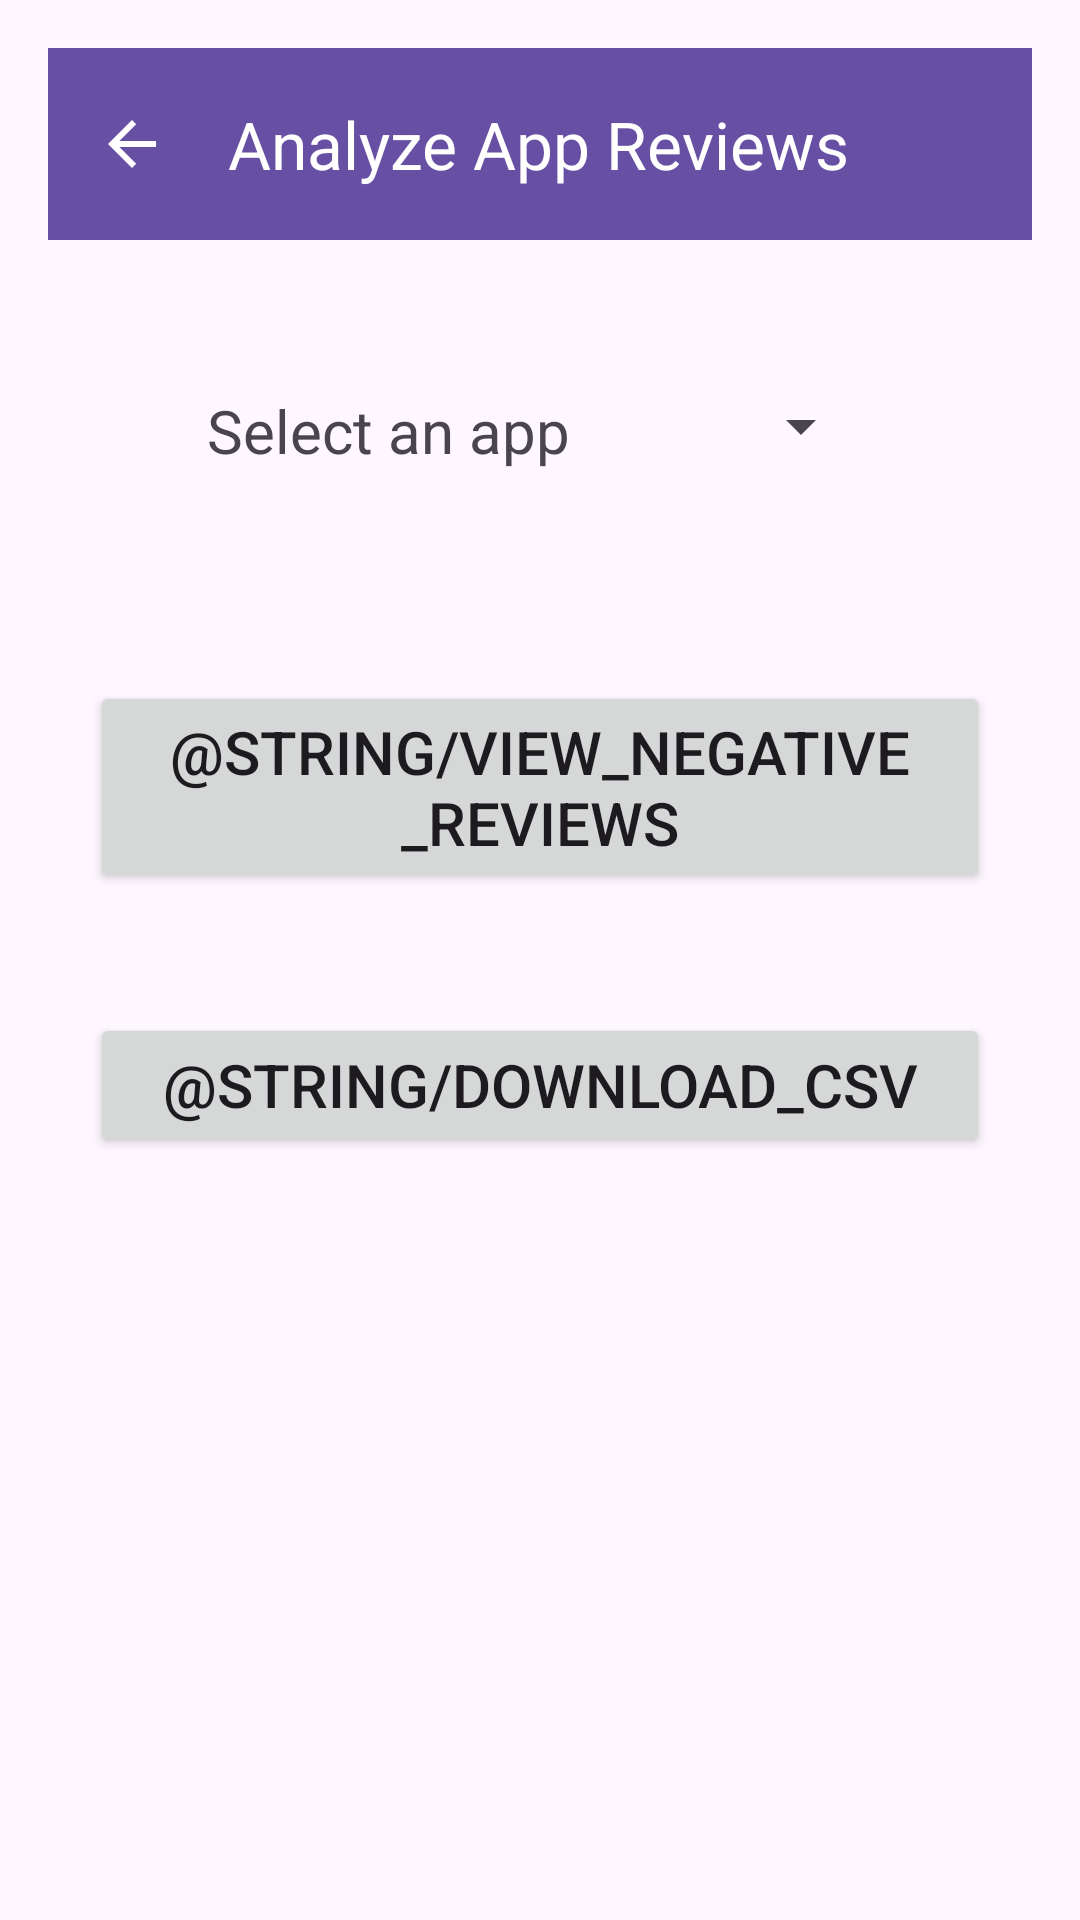

The Android layout XML behind this screen, and the referenced resources:
<!-- AndroidManifest.xml: application theme Theme.ReviewApp -->
<!-- res/layout/activity_review.xml -->
<?xml version="1.0" encoding="utf-8"?>
<androidx.constraintlayout.widget.ConstraintLayout xmlns:android="http://schemas.android.com/apk/res/android"
    xmlns:app="http://schemas.android.com/apk/res-auto"
    xmlns:tools="http://schemas.android.com/tools"
    android:layout_width="match_parent"
    android:layout_height="match_parent"
    android:padding="16dp"
    tools:context=".ReviewActivity">

    <androidx.appcompat.widget.Toolbar
        android:id="@+id/toolbar"
        android:layout_width="match_parent"
        android:layout_height="wrap_content"
        android:background="?attr/colorPrimary"
        android:elevation="4dp"
        app:title="Analyze App Reviews"
        app:navigationIcon="?attr/homeAsUpIndicator"
        app:theme="@style/ThemeOverlay.AppCompat.Dark.ActionBar"
        app:popupTheme="@style/ThemeOverlay.AppCompat.Light"
        tools:ignore="MissingConstraints">

    </androidx.appcompat.widget.Toolbar>


    <TextView
        android:id="@+id/SLCTAPP"
        android:layout_width="wrap_content"
        android:layout_height="wrap_content"
        android:text="Select an app"
        android:textSize="20sp"
        android:layout_marginTop="50dp"
        app:layout_constraintTop_toBottomOf="@+id/toolbar"
        app:layout_constraintStart_toStartOf="parent"
        app:layout_constraintEnd_toStartOf="@+id/spinner"
        android:layout_marginEnd="0dp"
        tools:ignore="MissingConstraints" />


    <Spinner
        android:id="@+id/spinner"
        android:layout_width="wrap_content"
        android:layout_height="wrap_content"
        app:layout_constraintTop_toBottomOf="@+id/toolbar"
        app:layout_constraintStart_toEndOf="@+id/SLCTAPP"
        app:layout_constraintEnd_toEndOf="parent"
        android:layout_marginStart="0dp"
        android:layout_marginTop="50dp"/>

    <Button
        android:layout_width="300dp"
        android:layout_height="wrap_content"
        android:text="@string/view_negative_reviews"
        android:textSize="20sp"
        app:layout_constraintEnd_toEndOf="parent"
        app:layout_constraintStart_toStartOf="parent"
        android:id="@+id/BTTN"
        app:layout_constraintTop_toBottomOf="@+id/SLCTAPP"
        android:layout_marginTop="70dp"/>

    <Button
        android:layout_width="300dp"
        android:layout_height="wrap_content"
        android:text="@string/download_csv"
        app:layout_constraintEnd_toEndOf="parent"
        app:layout_constraintStart_toStartOf="parent"
        android:id="@+id/btn_download"
        android:textSize="20sp"
        app:layout_constraintTop_toBottomOf="@+id/BTTN"
        android:layout_marginTop="40dp"/>

    <androidx.recyclerview.widget.RecyclerView
        android:layout_width="match_parent"
        android:layout_height="wrap_content"
        android:id="@+id/rv1"
        app:layout_constraintEnd_toEndOf="parent"
        app:layout_constraintStart_toStartOf="parent"
        app:layout_constraintTop_toBottomOf="@+id/btn_download"
        android:layout_marginTop="20dp"
        />






</androidx.constraintlayout.widget.ConstraintLayout>
<!-- resources referenced by this layout -->
<resources>
  <style name="Theme.ReviewApp" parent="Base.Theme.ReviewApp" />
  <style name="Base.Theme.ReviewApp" parent="Theme.Material3.DayNight.NoActionBar">
          
          
      </style>
</resources>
